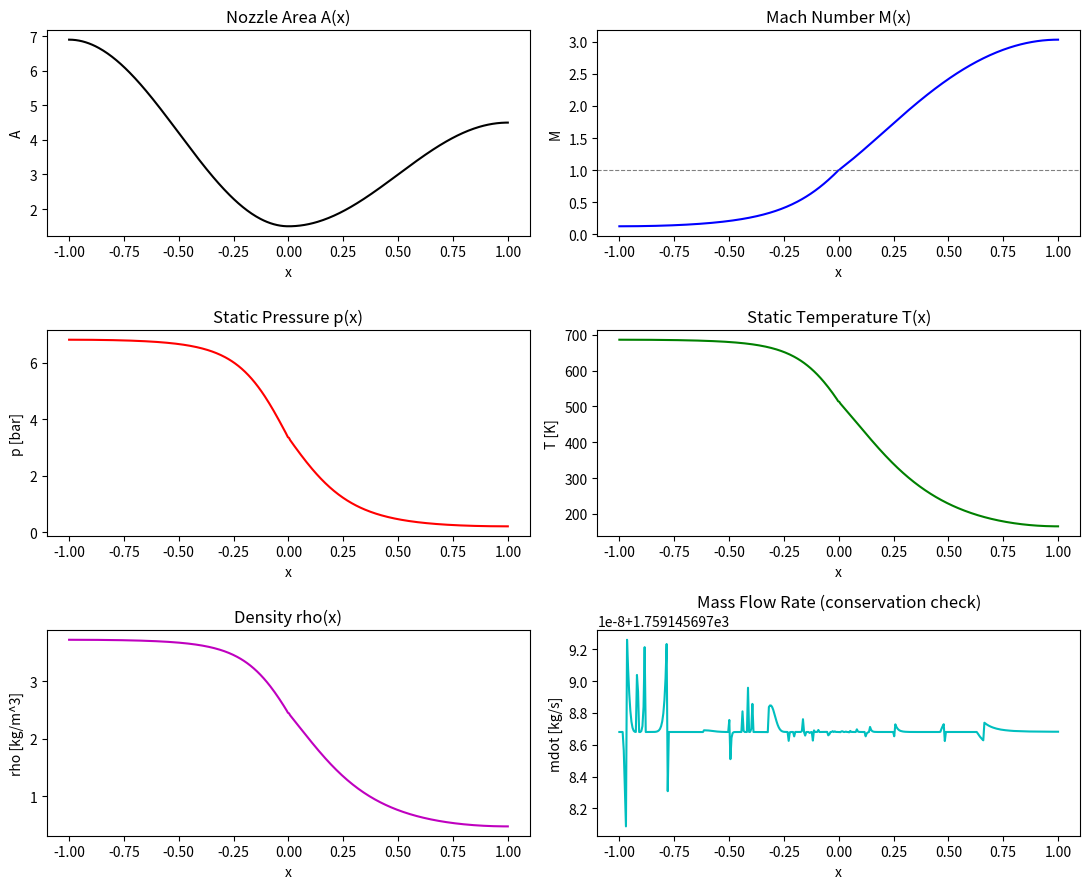

Reproduce this figure in Python.
"""
Analysis of Isentropic Flow Through a Converging-Diverging Nozzle Using Python
------------------------------------------------------------------------------
Quasi-one-dimensional, steady, isentropic flow of a calorically perfect gas
through a de Laval nozzle. Solves for Mach number, static temperature,
pressure, density, speed of sound, velocity and mass flow rate at 400
stations along the nozzle axis.

Run:  python nozzle_flow.py
Outputs (written to ./outputs/):
    nozzle_flow_results1.png   - six-panel plot of A, M, p, T, rho, mdot vs x
    program_output.txt         - printed summary values
    nozzle_flow_data.csv       - tabulated results at every station
"""

import os
import numpy as np
from scipy.optimize import brentq
import matplotlib
matplotlib.use("Agg")  # works without a display; remove for interactive use
import matplotlib.pyplot as plt

# ---------------------------------------------------------------------
# 1. Gas / flow properties
# ---------------------------------------------------------------------
gamma = 1.69   # specific heat ratio (value used in the case study)
R = 267.0      # specific gas constant, J/(kg-K)
T0 = 690.0     # stagnation temperature, K
p0 = 6.9e5     # stagnation pressure, Pa


# ---------------------------------------------------------------------
# 2. Nozzle geometry definition
# ---------------------------------------------------------------------
def nozzle_area(x, A_throat=1.5, A_inlet=6.90, A_exit=4.5, x_throat=0.0,
                x_start=-1.0, x_end=1.0):
    A = np.zeros_like(x)
    for i, xi in enumerate(x):
        if xi <= x_throat:
            # converging section: A_inlet -> A_throat
            frac = (xi - x_start) / (x_throat - x_start)
            A[i] = A_throat + (A_inlet - A_throat) * 0.5 * (1 + np.cos(np.pi * frac))
        else:
            # diverging section: A_throat -> A_exit
            frac = (xi - x_throat) / (x_end - x_throat)
            A[i] = A_throat + (A_exit - A_throat) * 0.5 * (1 - np.cos(np.pi * frac))
    return A


# ---------------------------------------------------------------------
# 3. Area-Mach relation (from energy + isentropic relations)
# ---------------------------------------------------------------------
def area_ratio(M, gamma):
    """Returns A/A* for a given Mach number M."""
    term = (2.0 / (gamma + 1.0)) * (1.0 + (gamma - 1.0) / 2.0 * M**2)
    exponent = (gamma + 1.0) / (2.0 * (gamma - 1.0))
    return (1.0 / M) * term**exponent


def solve_mach(A_over_Astar, gamma, supersonic):
    """
    Inverts the area-Mach relation for M, given A/A* and a branch choice.
    Uses Brent's method (robust bracketed root finder).
    """
    f = lambda M: area_ratio(M, gamma) - A_over_Astar
    if supersonic:
        return brentq(f, 1.0 + 1e-8, 15.0)
    else:
        return brentq(f, 1e-4, 1.0 - 1e-8)


# ---------------------------------------------------------------------
# 4. Build the solution along the nozzle axis
# ---------------------------------------------------------------------
def solve_nozzle(x, A, gamma, R, T0, p0):
    A_star = A.min()  # throat area = minimum area
    i_throat = np.argmin(A)
    M = np.zeros_like(x)
    for i in range(len(x)):
        ratio = A[i] / A_star
        if ratio <= 1.0 + 1e-6:
            M[i] = 1.0
        else:
            supersonic_branch = i > i_throat
            M[i] = solve_mach(ratio, gamma, supersonic=supersonic_branch)

    # Isentropic relations (from energy equation)
    T = T0 / (1.0 + (gamma - 1.0) / 2.0 * M**2)
    p = p0 / (1.0 + (gamma - 1.0) / 2.0 * M**2)**(gamma / (gamma - 1.0))
    rho = p / (R * T)
    a = np.sqrt(gamma * R * T)  # local speed of sound
    V = M * a
    return M, T, p, rho, V, A_star


# ---------------------------------------------------------------------
# 5. Run
# ---------------------------------------------------------------------
if __name__ == "__main__":
    out_dir = "outputs"
    os.makedirs(out_dir, exist_ok=True)

    x = np.linspace(-1.0, 1.0, 400)
    A = nozzle_area(x)
    M, T, p, rho, V, A_star = solve_nozzle(x, A, gamma, R, T0, p0)

    # Mass flow conservation check
    mdot = rho * A * V

    lines = [
        f"Throat area A* = {A_star:.4f}",
        f"Mass flow rate: min = {mdot.min():.6f} kg/s, "
        f"max = {mdot.max():.6f} kg/s (should be ~constant)",
        f"Exit Mach number: {M[-1]:.4f}",
        f"Exit pressure: {p[-1]:.2f} Pa (p/p0 = {p[-1]/p0:.4f})",
        f"Exit temperature: {T[-1]:.2f} K",
        f"Exit velocity: {V[-1]:.2f} m/s",
    ]
    summary = "\n".join(lines)
    print(summary)
    with open(os.path.join(out_dir, "program_output.txt"), "w") as fh:
        fh.write(summary + "\n")

    # Save station-by-station results as CSV
    data = np.column_stack([x, A, M, p, T, rho, V, mdot])
    np.savetxt(os.path.join(out_dir, "nozzle_flow_data.csv"), data, delimiter=",",
               header="x_m,A_m2,Mach,p_Pa,T_K,rho_kg_m3,V_m_s,mdot_kg_s",
               comments="")

    # -------------------------------------------------------------
    # 6. Plots
    # -------------------------------------------------------------
    fig, axs = plt.subplots(3, 2, figsize=(11, 9))

    axs[0, 0].plot(x, A, 'k')
    axs[0, 0].set_title("Nozzle Area A(x)")
    axs[0, 0].set_xlabel("x")
    axs[0, 0].set_ylabel("A")

    axs[0, 1].plot(x, M, 'b')
    axs[0, 1].axhline(1.0, color='gray', linestyle='--', linewidth=0.8)
    axs[0, 1].set_title("Mach Number M(x)")
    axs[0, 1].set_xlabel("x")
    axs[0, 1].set_ylabel("M")

    axs[1, 0].plot(x, p / 1e5, 'r')
    axs[1, 0].set_title("Static Pressure p(x)")
    axs[1, 0].set_xlabel("x")
    axs[1, 0].set_ylabel("p [bar]")

    axs[1, 1].plot(x, T, 'g')
    axs[1, 1].set_title("Static Temperature T(x)")
    axs[1, 1].set_xlabel("x")
    axs[1, 1].set_ylabel("T [K]")

    axs[2, 0].plot(x, rho, 'm')
    axs[2, 0].set_title("Density rho(x)")
    axs[2, 0].set_xlabel("x")
    axs[2, 0].set_ylabel("rho [kg/m^3]")

    axs[2, 1].plot(x, mdot, 'c')
    axs[2, 1].set_title("Mass Flow Rate (conservation check)")
    axs[2, 1].set_xlabel("x")
    axs[2, 1].set_ylabel("mdot [kg/s]")

    plt.tight_layout()
    fig_path = os.path.join(out_dir, "nozzle_flow_results1.png")
    plt.savefig(fig_path, dpi=150)
    print(f"\nSaved plot to {fig_path}")
